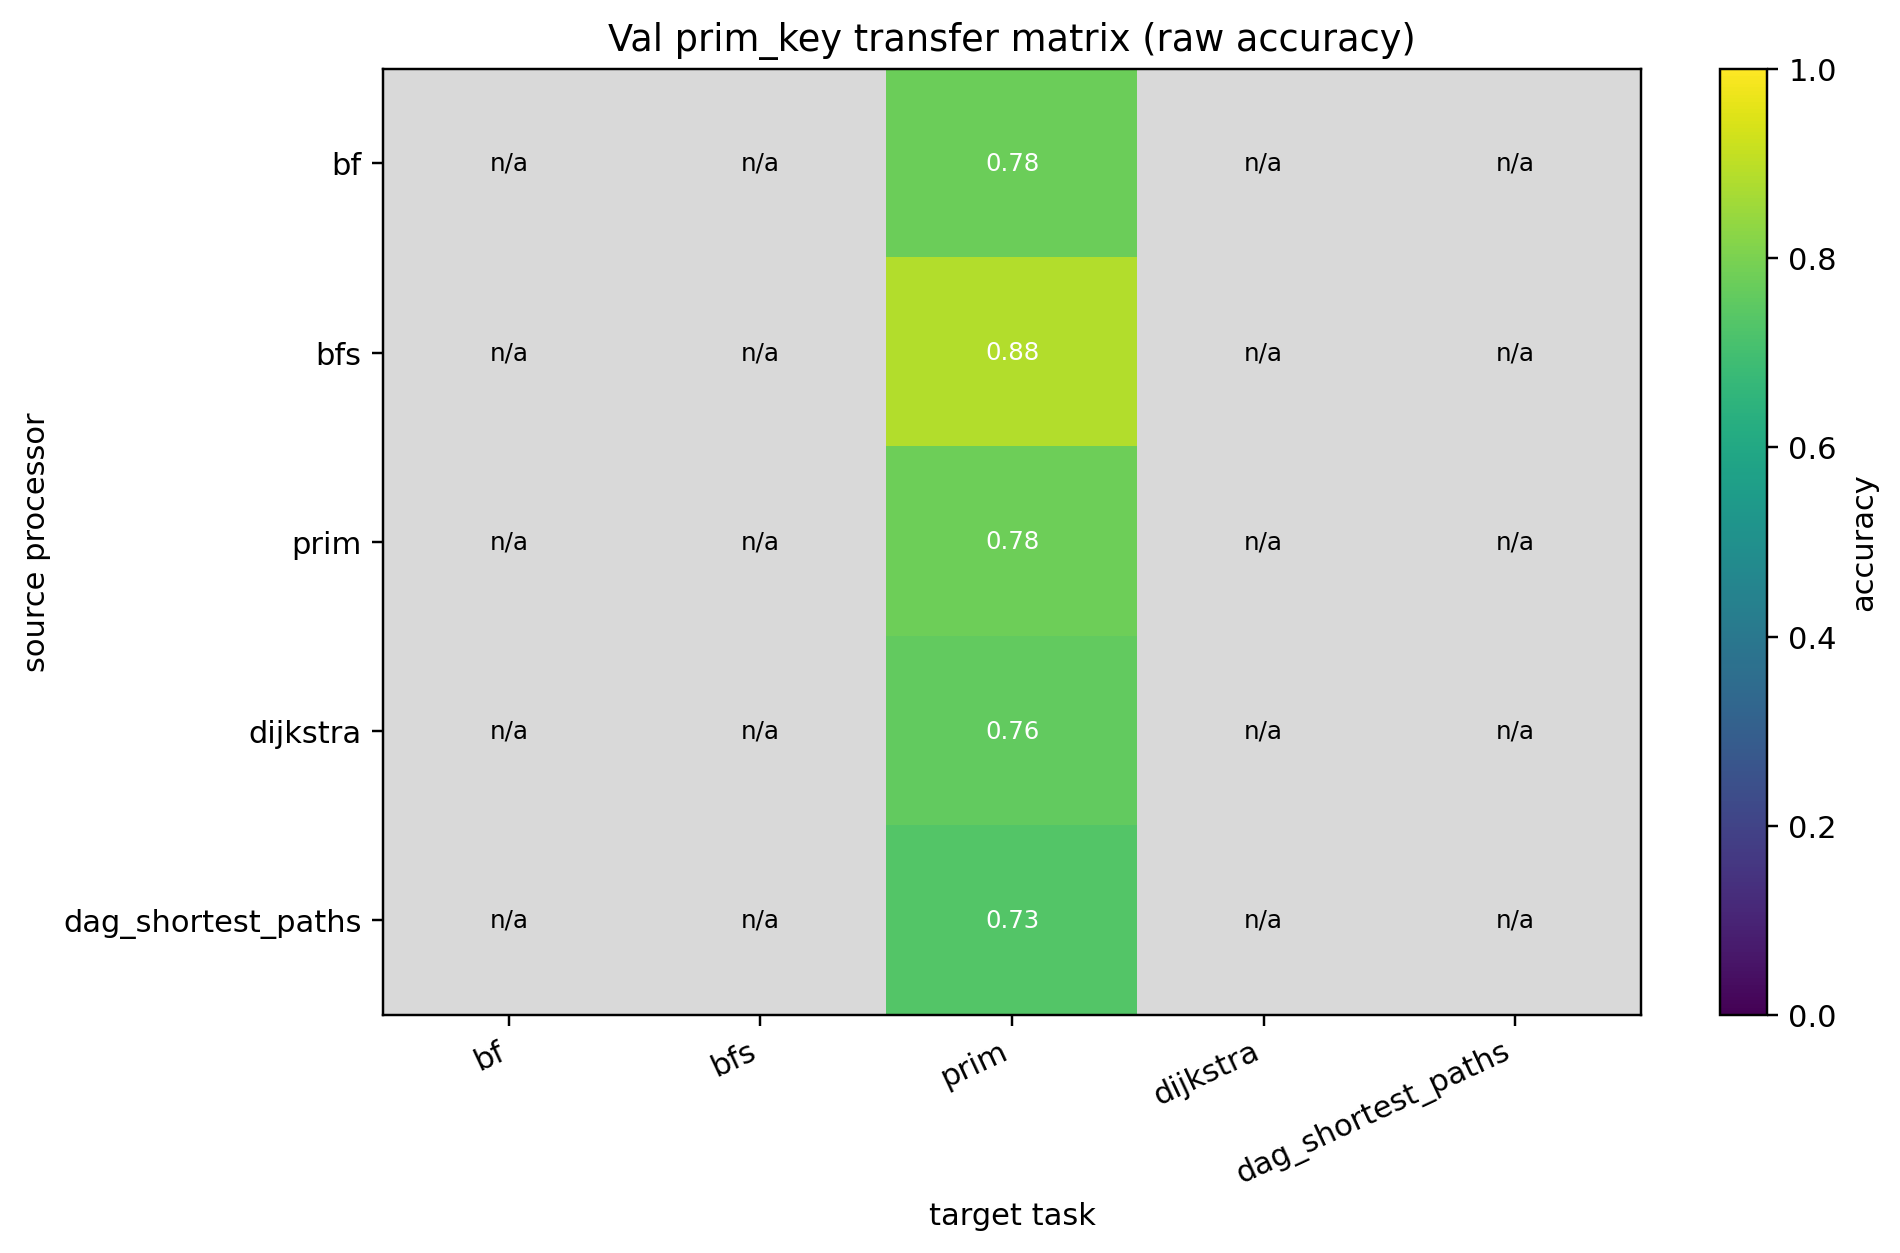

Source data for this figure (header and first rows):
source, bf, bfs, prim, dijkstra, dag_shortest_paths
bf, , , 0.7758, , 
bfs, , , 0.8843, , 
prim, , , 0.7776, , 
dijkstra, , , 0.7586, , 
dag_shortest_paths, , , 0.7322, , 
